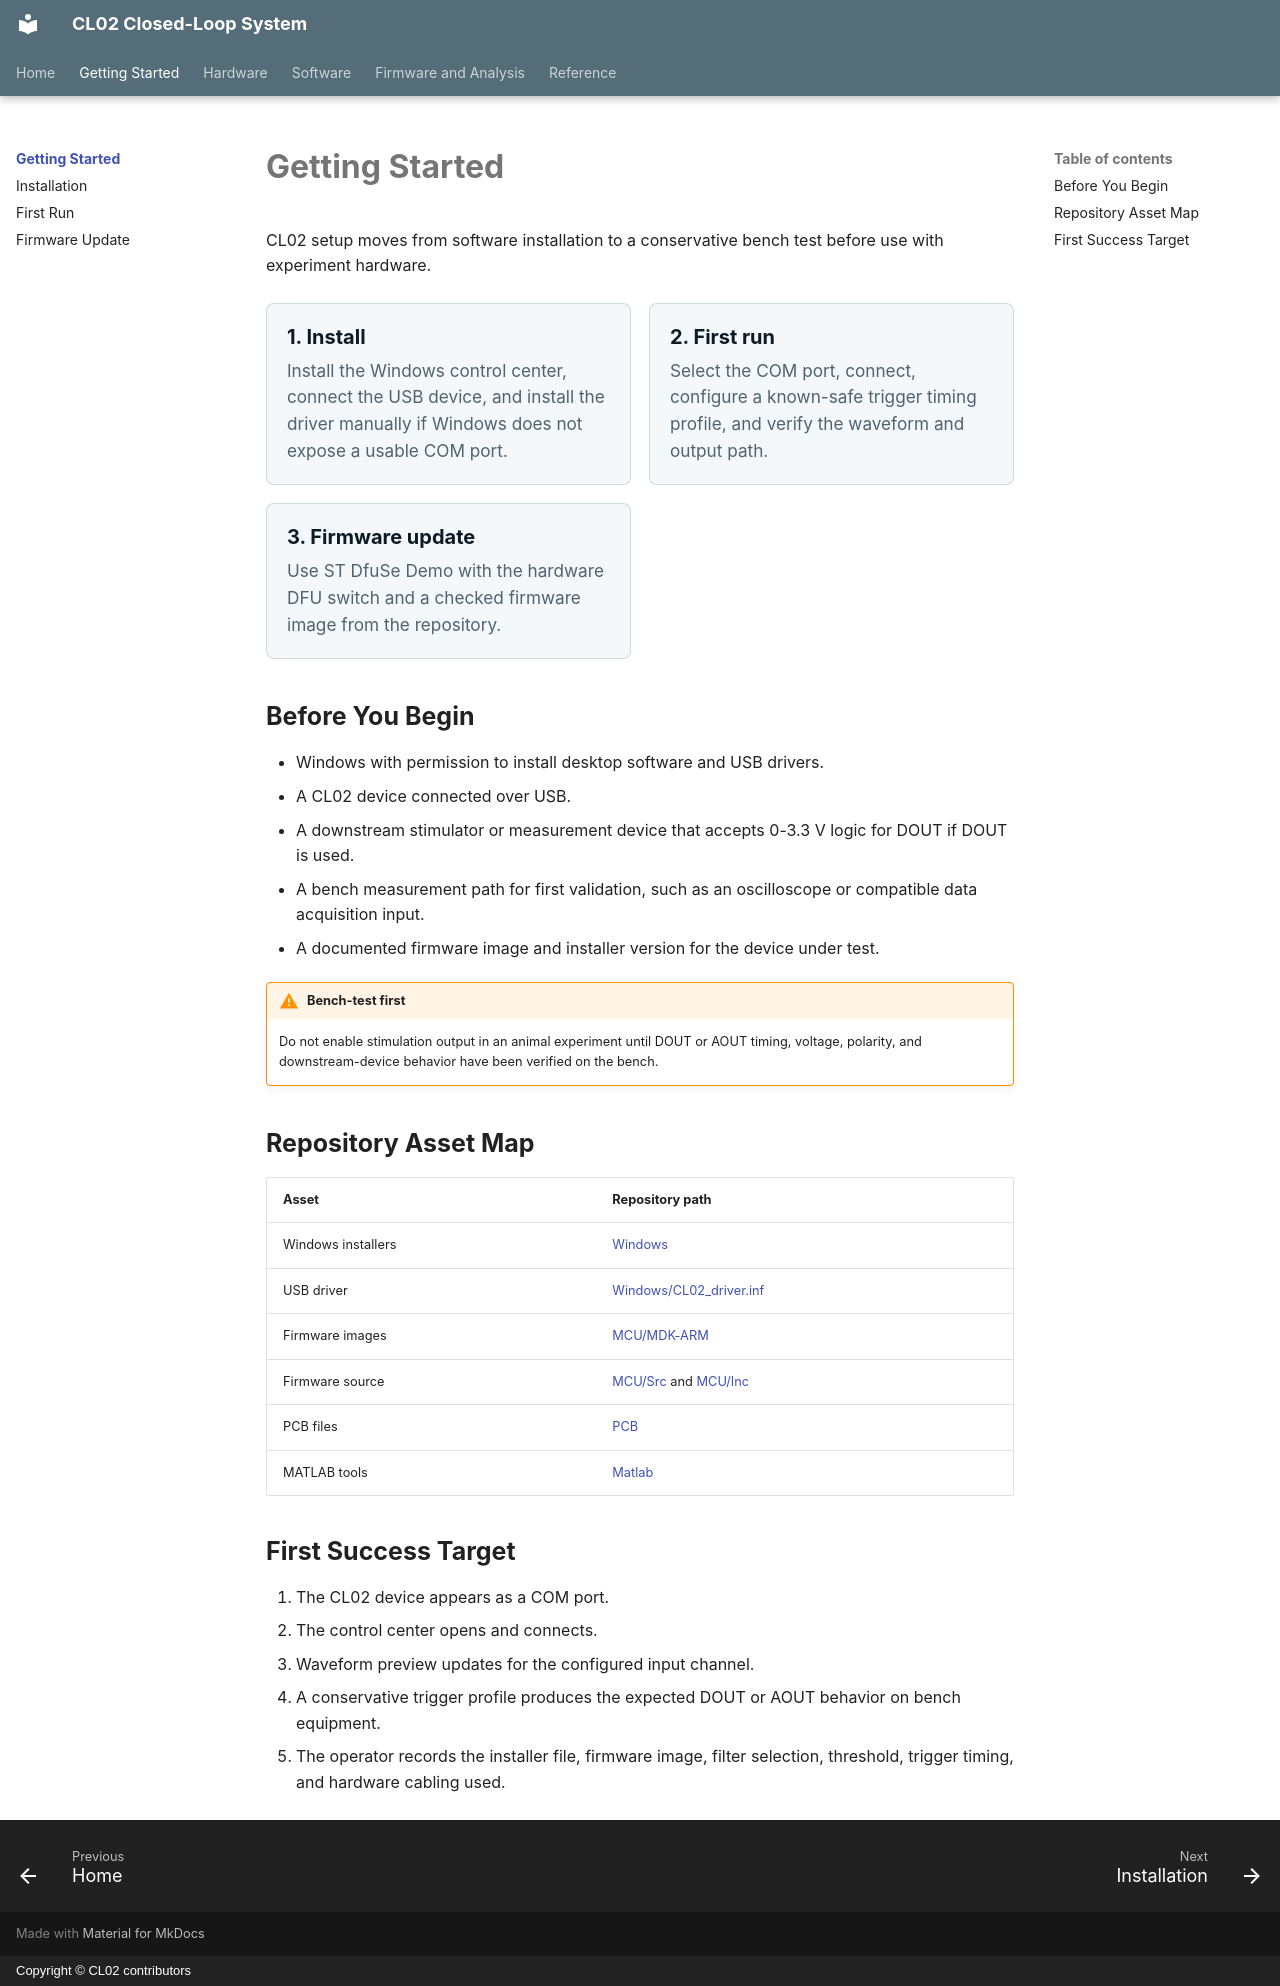

repository: zifangzhao/CL02_closedloop_systems · page: getting-started/index.html · generator: mkdocs · copyright: Copyright © CL02 contributors

# Getting Started

CL02 setup moves from software installation to a conservative bench test before use with experiment hardware.

<div class="cl02-grid two">
  <a class="cl02-card cl02-card-link" href="installation/">
    <h3>1. Install</h3>
    <p>Install the Windows control center, connect the USB device, and install the driver manually if Windows does not expose a usable COM port.</p>
  </a>
  <a class="cl02-card cl02-card-link" href="first-run/">
    <h3>2. First run</h3>
    <p>Select the COM port, connect, configure a known-safe trigger timing profile, and verify the waveform and output path.</p>
  </a>
  <a class="cl02-card cl02-card-link" href="firmware-update/">
    <h3>3. Firmware update</h3>
    <p>Use ST DfuSe Demo with the hardware DFU switch and a checked firmware image from the repository.</p>
  </a>
</div>

## Before You Begin

- Windows with permission to install desktop software and USB drivers.
- A CL02 device connected over USB.
- A downstream stimulator or measurement device that accepts 0-3.3 V logic for DOUT if DOUT is used.
- A bench measurement path for first validation, such as an oscilloscope or compatible data acquisition input.
- A documented firmware image and installer version for the device under test.

!!! warning "Bench-test first"
    Do not enable stimulation output in an animal experiment until DOUT or AOUT timing, voltage, polarity, and downstream-device behavior have been verified on the bench.

## Repository Asset Map

| Asset | Repository path |
| --- | --- |
| Windows installers | [Windows](https://github.com/zifangzhao/CL02_closedloop_systems/tree/V2.2/Windows) |
| USB driver | [Windows/CL02_driver.inf](https://github.com/zifangzhao/CL02_closedloop_systems/blob/V2.2/Windows/CL02_driver.inf) |
| Firmware images | [MCU/MDK-ARM](https://github.com/zifangzhao/CL02_closedloop_systems/tree/V2.2/MCU/MDK-ARM) |
| Firmware source | [MCU/Src](https://github.com/zifangzhao/CL02_closedloop_systems/tree/V2.2/MCU/Src) and [MCU/Inc](https://github.com/zifangzhao/CL02_closedloop_systems/tree/V2.2/MCU/Inc) |
| PCB files | [PCB](https://github.com/zifangzhao/CL02_closedloop_systems/tree/V2.2/PCB) |
| MATLAB tools | [Matlab](https://github.com/zifangzhao/CL02_closedloop_systems/tree/V2.2/Matlab) |

## First Success Target

1. The CL02 device appears as a COM port.
2. The control center opens and connects.
3. Waveform preview updates for the configured input channel.
4. A conservative trigger profile produces the expected DOUT or AOUT behavior on bench equipment.
5. The operator records the installer file, firmware image, filter selection, threshold, trigger timing, and hardware cabling used.
